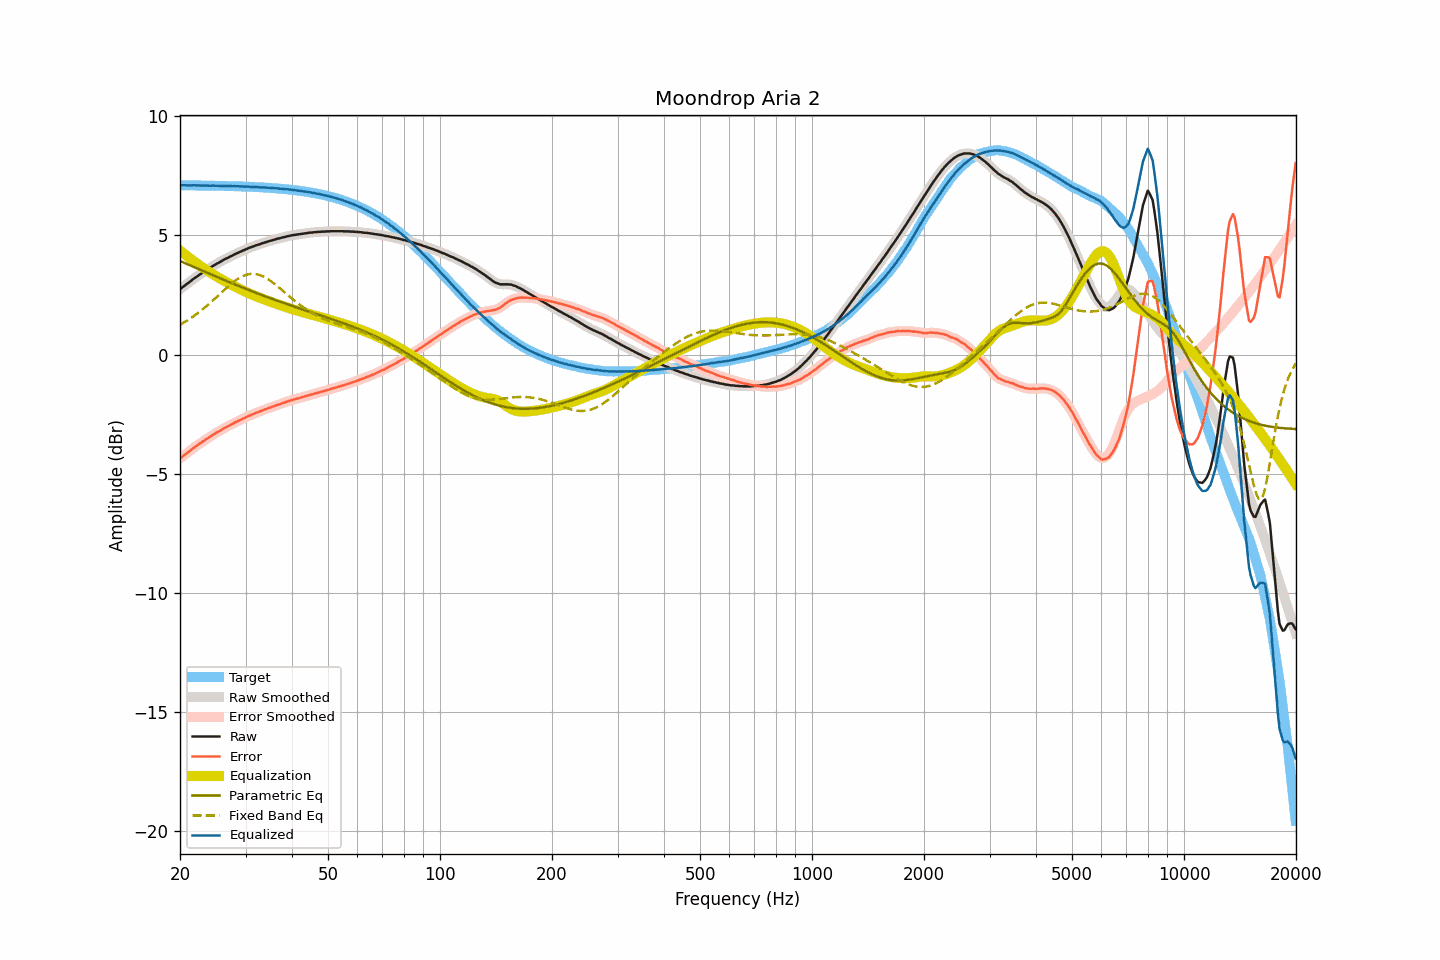

Data behind this chart, as committed beside it:
frequency, raw, smoothed, error, error_smoothed, equalization, parametric_eq, fixed_band_eq, equalized_raw, equalized_smoothed, target
20.00, 2.74, 2.74, -4.37, -4.36, 4.36, 3.92, 1.25, 7.10, 7.10, 7.10
20.20, 2.80, 2.79, -4.30, -4.31, 4.31, 3.90, 1.29, 7.11, 7.10, 7.10
20.40, 2.85, 2.85, -4.25, -4.25, 4.26, 3.87, 1.33, 7.10, 7.10, 7.10
20.61, 2.90, 2.90, -4.20, -4.20, 4.20, 3.84, 1.37, 7.10, 7.10, 7.10
20.81, 2.95, 2.95, -4.15, -4.15, 4.15, 3.81, 1.41, 7.10, 7.10, 7.10
21.02, 3.00, 3.00, -4.10, -4.10, 4.10, 3.78, 1.45, 7.10, 7.10, 7.10
21.23, 3.05, 3.05, -4.05, -4.05, 4.05, 3.75, 1.50, 7.09, 7.10, 7.10
21.44, 3.10, 3.10, -4.00, -4.00, 4.00, 3.72, 1.54, 7.09, 7.10, 7.10
21.66, 3.16, 3.15, -3.94, -3.94, 3.95, 3.69, 1.59, 7.10, 7.10, 7.10
21.87, 3.21, 3.20, -3.89, -3.89, 3.89, 3.66, 1.64, 7.10, 7.10, 7.10
22.09, 3.25, 3.25, -3.85, -3.84, 3.85, 3.63, 1.68, 7.09, 7.10, 7.10
22.31, 3.30, 3.30, -3.80, -3.80, 3.80, 3.60, 1.74, 7.09, 7.09, 7.09
22.54, 3.35, 3.34, -3.75, -3.75, 3.75, 3.57, 1.79, 7.09, 7.09, 7.09
22.76, 3.39, 3.39, -3.70, -3.70, 3.70, 3.54, 1.84, 7.09, 7.09, 7.09
22.99, 3.44, 3.44, -3.65, -3.66, 3.66, 3.52, 1.89, 7.09, 7.09, 7.09
23.22, 3.48, 3.48, -3.61, -3.61, 3.61, 3.49, 1.95, 7.09, 7.09, 7.09
23.45, 3.53, 3.53, -3.56, -3.56, 3.57, 3.46, 2.01, 7.09, 7.09, 7.09
23.69, 3.57, 3.57, -3.52, -3.52, 3.52, 3.43, 2.06, 7.09, 7.09, 7.09
23.92, 3.61, 3.61, -3.48, -3.48, 3.48, 3.40, 2.12, 7.08, 7.09, 7.09
24.16, 3.65, 3.65, -3.44, -3.44, 3.43, 3.37, 2.18, 7.08, 7.08, 7.09
24.40, 3.70, 3.69, -3.39, -3.39, 3.39, 3.34, 2.24, 7.09, 7.09, 7.09
24.65, 3.74, 3.74, -3.35, -3.35, 3.35, 3.31, 2.30, 7.09, 7.09, 7.08
24.89, 3.78, 3.78, -3.30, -3.30, 3.31, 3.28, 2.37, 7.09, 7.09, 7.08
25.14, 3.82, 3.81, -3.26, -3.27, 3.27, 3.26, 2.43, 7.08, 7.08, 7.08
25.39, 3.85, 3.85, -3.23, -3.23, 3.23, 3.23, 2.49, 7.07, 7.08, 7.08
25.65, 3.89, 3.89, -3.19, -3.19, 3.19, 3.20, 2.55, 7.07, 7.07, 7.08
25.91, 3.93, 3.93, -3.15, -3.15, 3.15, 3.17, 2.62, 7.07, 7.08, 7.08
26.16, 3.97, 3.97, -3.11, -3.11, 3.11, 3.14, 2.68, 7.08, 7.08, 7.08
26.43, 4.01, 4.00, -3.07, -3.07, 3.07, 3.11, 2.74, 7.08, 7.08, 7.07
26.69, 4.04, 4.04, -3.03, -3.03, 3.04, 3.08, 2.80, 7.07, 7.07, 7.07
26.96, 4.07, 4.07, -3.00, -3.00, 3.00, 3.06, 2.86, 7.07, 7.07, 7.07
27.23, 4.11, 4.10, -2.96, -2.97, 2.96, 3.03, 2.92, 7.07, 7.07, 7.07
27.50, 4.14, 4.14, -2.93, -2.93, 2.93, 3.00, 2.98, 7.06, 7.06, 7.07
27.77, 4.17, 4.17, -2.90, -2.89, 2.89, 2.97, 3.03, 7.06, 7.06, 7.06
28.05, 4.21, 4.20, -2.85, -2.86, 2.86, 2.95, 3.08, 7.07, 7.06, 7.06
28.33, 4.24, 4.24, -2.82, -2.82, 2.82, 2.92, 3.13, 7.06, 7.06, 7.06
28.62, 4.27, 4.27, -2.79, -2.79, 2.79, 2.89, 3.18, 7.06, 7.06, 7.06
28.90, 4.30, 4.30, -2.76, -2.76, 2.76, 2.86, 3.22, 7.06, 7.06, 7.06
29.19, 4.33, 4.33, -2.73, -2.73, 2.72, 2.84, 3.25, 7.05, 7.05, 7.05
29.48, 4.36, 4.36, -2.69, -2.69, 2.69, 2.81, 3.29, 7.05, 7.05, 7.05
29.78, 4.39, 4.39, -2.66, -2.66, 2.66, 2.78, 3.32, 7.05, 7.05, 7.05
30.08, 4.42, 4.42, -2.63, -2.63, 2.63, 2.75, 3.34, 7.05, 7.05, 7.05
30.38, 4.45, 4.45, -2.60, -2.60, 2.60, 2.73, 3.36, 7.04, 7.04, 7.04
30.68, 4.48, 4.47, -2.56, -2.57, 2.57, 2.70, 3.37, 7.04, 7.04, 7.04
30.99, 4.50, 4.50, -2.54, -2.54, 2.54, 2.68, 3.38, 7.04, 7.04, 7.04
31.30, 4.53, 4.53, -2.51, -2.51, 2.51, 2.65, 3.39, 7.04, 7.03, 7.03
31.61, 4.55, 4.55, -2.48, -2.48, 2.48, 2.62, 3.39, 7.03, 7.03, 7.03
31.93, 4.58, 4.58, -2.45, -2.45, 2.45, 2.60, 3.38, 7.03, 7.03, 7.03
32.24, 4.60, 4.60, -2.43, -2.43, 2.43, 2.57, 3.37, 7.03, 7.02, 7.02
32.57, 4.62, 4.62, -2.40, -2.40, 2.40, 2.55, 3.35, 7.02, 7.02, 7.02
32.89, 4.64, 4.64, -2.38, -2.38, 2.38, 2.52, 3.33, 7.01, 7.02, 7.02
33.22, 4.67, 4.66, -2.35, -2.35, 2.35, 2.49, 3.30, 7.02, 7.01, 7.01
33.55, 4.69, 4.69, -2.32, -2.32, 2.32, 2.47, 3.27, 7.01, 7.01, 7.01
33.89, 4.71, 4.71, -2.30, -2.30, 2.30, 2.44, 3.23, 7.01, 7.01, 7.01
34.23, 4.73, 4.73, -2.27, -2.27, 2.27, 2.42, 3.19, 7.00, 7.00, 7.00
34.57, 4.75, 4.75, -2.25, -2.25, 2.25, 2.39, 3.15, 7.00, 7.00, 7.00
34.92, 4.77, 4.77, -2.23, -2.23, 2.22, 2.37, 3.11, 6.99, 6.99, 6.99
35.27, 4.79, 4.79, -2.20, -2.20, 2.20, 2.34, 3.06, 6.99, 6.99, 6.99
35.62, 4.81, 4.81, -2.18, -2.18, 2.18, 2.32, 3.01, 6.98, 6.98, 6.98
35.97, 4.83, 4.83, -2.15, -2.15, 2.15, 2.30, 2.95, 6.98, 6.98, 6.98
... 635 more rows
